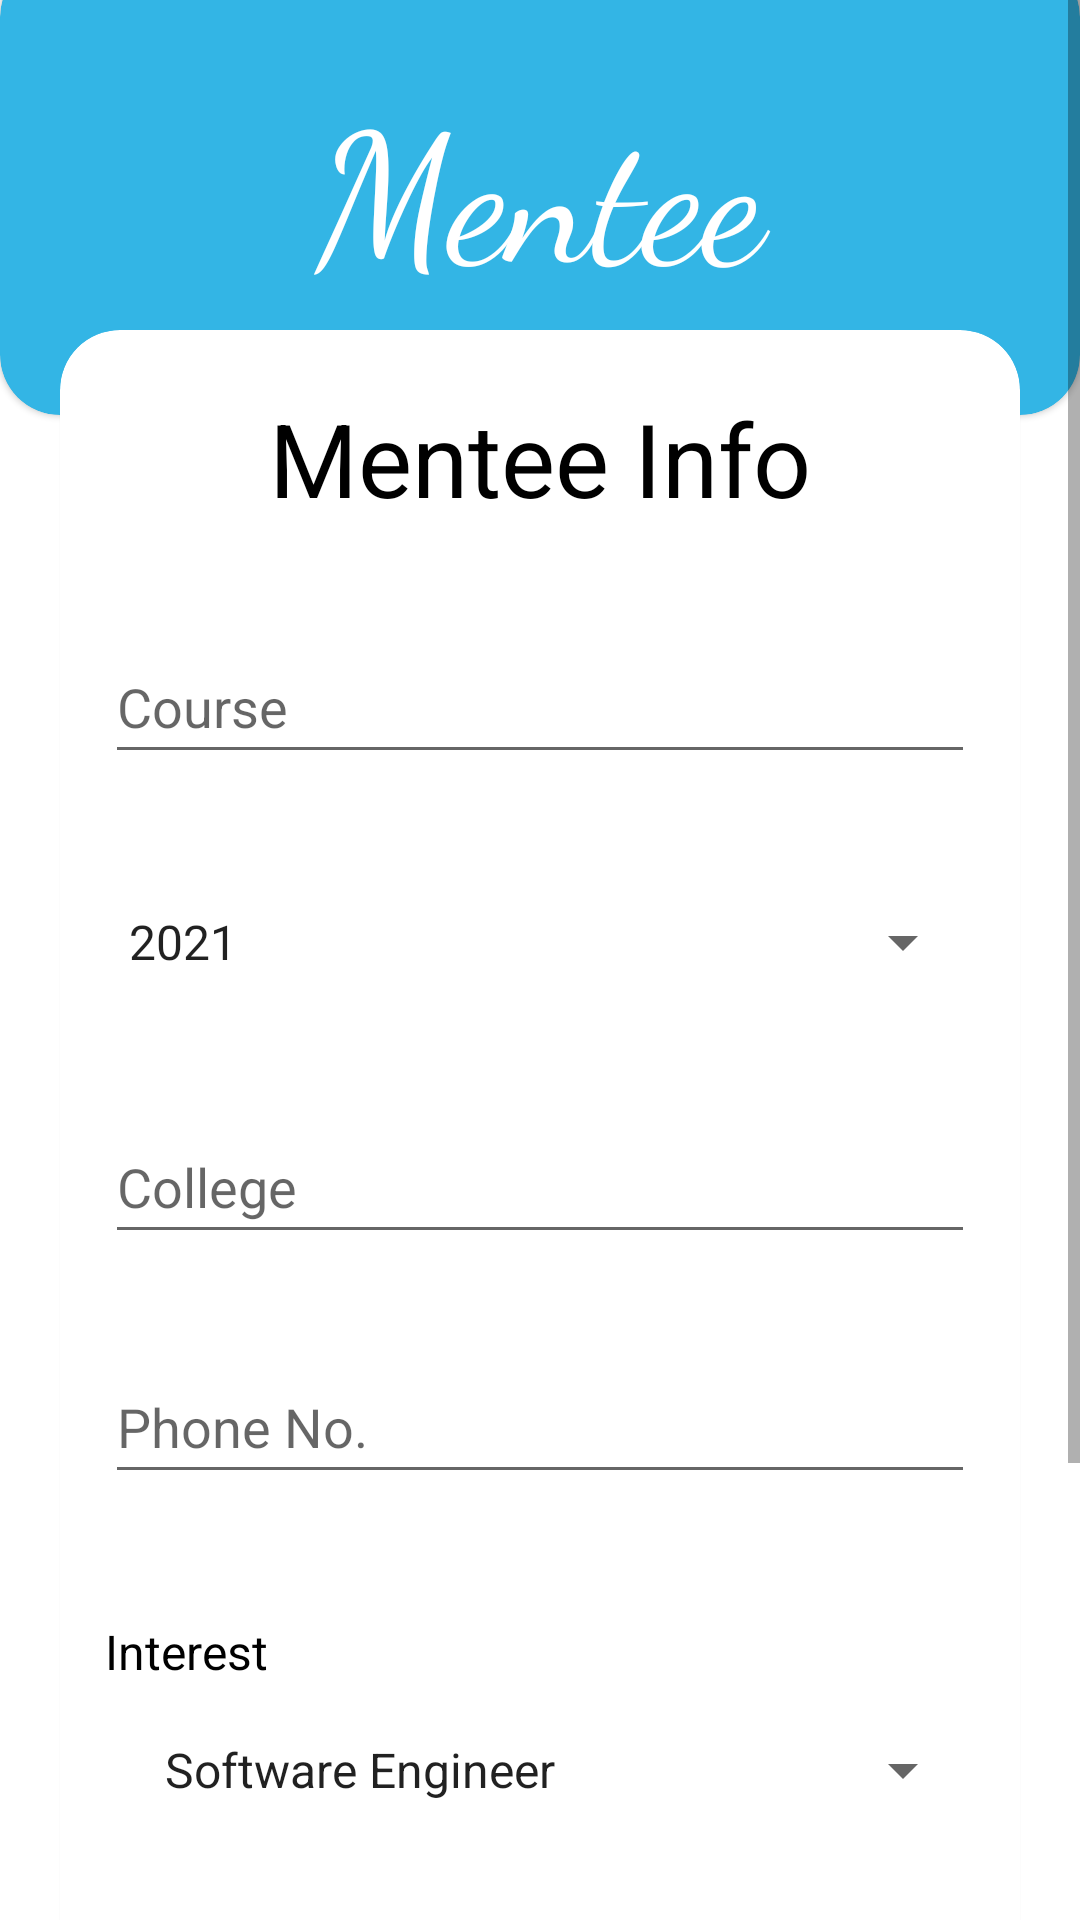

The Android layout XML behind this screen, and the referenced resources:
<!-- AndroidManifest.xml: application theme Theme.EklavyaFrontend -->
<!-- res/layout/activity_register_mentee.xml -->
<?xml version="1.0" encoding="utf-8"?>
<ScrollView xmlns:android="http://schemas.android.com/apk/res/android"
    xmlns:app="http://schemas.android.com/apk/res-auto"
    xmlns:tools="http://schemas.android.com/tools"
    android:layout_width="match_parent"
    android:layout_height="match_parent"
    tools:context=".RegisterActivityMentee">

    <androidx.constraintlayout.widget.ConstraintLayout
        android:layout_width="match_parent"
        android:layout_height="wrap_content"
        android:paddingBottom="50dp"
        app:layout_constraintEnd_toEndOf="parent"
        app:layout_constraintStart_toStartOf="parent"
        app:layout_constraintTop_toTopOf="parent">

        <com.google.android.material.card.MaterialCardView
            android:id="@+id/cardView"
            android:layout_width="match_parent"
            android:layout_height="wrap_content"
            android:layout_marginTop="-15dp"
            android:backgroundTint="@android:color/holo_blue_light"
            android:theme="@style/Theme.MaterialComponents.DayNight"
            app:cardCornerRadius="20dp"
            app:layout_constraintEnd_toEndOf="parent"
            app:layout_constraintStart_toStartOf="parent"
            app:layout_constraintTop_toTopOf="parent">

            <TextView
                android:id="@+id/textView7"
                android:layout_width="match_parent"
                android:layout_height="153dp"
                android:fontFamily="cursive"
                android:gravity="center"
                android:text="Mentee"
                android:textColor="@color/white"
                android:textSize="60sp"
                app:layout_constraintEnd_toEndOf="parent"
                app:layout_constraintHorizontal_bias="0.5"
                app:layout_constraintStart_toStartOf="parent"
                app:layout_constraintTop_toTopOf="parent" />

        </com.google.android.material.card.MaterialCardView>

        <com.google.android.material.card.MaterialCardView
            android:layout_width="0dp"
            android:layout_height="680dp"
            android:layout_marginStart="20dp"
            android:layout_marginTop="110dp"
            android:layout_marginEnd="20dp"
            android:backgroundTint="@color/white"
            android:elevation="10dp"
            android:theme="@style/Theme.MaterialComponents.DayNight"
            app:cardCornerRadius="20dp"
            app:layout_constraintEnd_toEndOf="parent"
            app:layout_constraintStart_toStartOf="parent"
            app:layout_constraintTop_toTopOf="parent">

            <androidx.constraintlayout.widget.ConstraintLayout
                android:layout_width="match_parent"
                android:layout_height="match_parent">

                <TextView
                    android:layout_width="wrap_content"
                    android:layout_height="wrap_content"
                    android:layout_marginTop="20dp"
                    android:text="Mentee Info"
                    android:textColor="@color/black"
                    android:textSize="34sp"
                    app:layout_constraintEnd_toEndOf="parent"
                    app:layout_constraintHorizontal_bias="0.5"
                    app:layout_constraintStart_toStartOf="parent"
                    app:layout_constraintTop_toTopOf="parent" />

                <EditText
                    android:id="@+id/etCourse"
                    android:layout_width="0dp"
                    android:layout_height="wrap_content"
                    android:layout_marginStart="15dp"
                    android:layout_marginTop="100dp"
                    android:layout_marginEnd="15dp"
                    android:hint="Course"
                    android:minHeight="48dp"
                    app:layout_constraintEnd_toEndOf="parent"
                    app:layout_constraintStart_toStartOf="parent"
                    app:layout_constraintTop_toTopOf="parent" />

                <Spinner
                    android:id="@+id/etYear"
                    android:layout_width="0dp"
                    android:layout_height="wrap_content"
                    android:layout_marginStart="15dp"
                    android:layout_marginTop="180dp"
                    android:layout_marginEnd="15dp"
                    android:entries="@array/years"
                    android:hint="Year"
                    android:minHeight="48dp"
                    app:layout_constraintEnd_toEndOf="parent"
                    app:layout_constraintStart_toStartOf="parent"
                    app:layout_constraintTop_toTopOf="parent"
                    tools:ignore="TouchTargetSizeCheck" />

                <EditText
                    android:id="@+id/etCollege"
                    android:layout_width="0dp"
                    android:layout_height="wrap_content"
                    android:layout_marginStart="15dp"
                    android:layout_marginTop="260dp"
                    android:layout_marginEnd="15dp"
                    android:hint="College"
                    android:minHeight="48dp"
                    app:layout_constraintEnd_toEndOf="parent"
                    app:layout_constraintStart_toStartOf="parent"
                    app:layout_constraintTop_toTopOf="parent" />

                <EditText
                    android:id="@+id/etPhone"
                    android:layout_width="0dp"
                    android:layout_height="wrap_content"
                    android:layout_marginStart="15dp"
                    android:layout_marginTop="340dp"
                    android:layout_marginEnd="15dp"
                    android:hint="Phone No."
                    android:inputType="phone"
                    android:minHeight="48dp"
                    app:layout_constraintEnd_toEndOf="parent"
                    app:layout_constraintStart_toStartOf="parent"
                    app:layout_constraintTop_toTopOf="parent" />

                <Spinner
                    android:id="@+id/idSelectInterestSpinner"
                    android:layout_width="match_parent"
                    android:layout_height="60dp"
                    android:layout_marginStart="15dp"
                    android:layout_marginTop="450dp"
                    android:layout_marginEnd="15dp"
                    android:drawableRight="@android:drawable/arrow_down_float"
                    android:entries="@array/Fields"
                    android:drawablePadding="16dp"
                    android:padding="12dp"
                    app:layout_constraintEnd_toEndOf="parent"
                    app:layout_constraintStart_toStartOf="parent"
                    app:layout_constraintTop_toTopOf="parent"
                    tools:ignore="SpeakableTextPresentCheck" />

                <Button
                    android:id="@+id/btnSubmit"
                    android:layout_width="wrap_content"
                    android:layout_height="wrap_content"
                    android:layout_marginTop="60dp"
                    android:backgroundTint="@android:color/holo_blue_light"
                    android:text="Submit"
                    app:cornerRadius="20dp"
                    app:layout_constraintEnd_toEndOf="parent"
                    app:layout_constraintHorizontal_bias="0.5"
                    app:layout_constraintStart_toStartOf="parent"
                    app:layout_constraintTop_toBottomOf="@+id/idSelectInterestSpinner" />

                <TextView
                    android:id="@+id/textView4"
                    android:layout_width="wrap_content"
                    android:layout_height="wrap_content"
                    android:layout_marginStart="15dp"
                    android:layout_marginTop="43dp"
                    android:text="Interest"
                    android:textColor="@color/black"
                    android:textSize="16sp"
                    app:layout_constraintBottom_toTopOf="@+id/idSelectInterestSpinner"
                    app:layout_constraintStart_toStartOf="parent"
                    app:layout_constraintTop_toBottomOf="@+id/etPhone" />

                
                
                
                
                
                
                
                
                
                
                


                
                
                
                
                
                
                
                

                

                
                
                
                
                
                
                
                
                
                
                

            </androidx.constraintlayout.widget.ConstraintLayout>

        </com.google.android.material.card.MaterialCardView>


    </androidx.constraintlayout.widget.ConstraintLayout>

</ScrollView>
<!-- resources referenced by this layout -->
<resources>
  <string-array name="Fields">
          <item>Software Engineer</item>
          <item>Web Developer</item>
          <item>Hardware Engineer</item>
          <item>Computer Programmer</item>
          <item>Database Administrator</item>
          <item>System Analyst</item>
          <item>Network Architect</item>
          <item>Video Game Developer</item>
      </string-array>
  <string-array name="years">
          <item>2021</item>
          <item>2022</item>
          <item>2023</item>
          <item>2024</item>
  
      </string-array>
  <style name="Theme.EklavyaFrontend" parent="Theme.MaterialComponents.DayNight.NoActionBar">
          
          <item name="colorPrimary">@color/purple_500</item>
          <item name="colorPrimaryVariant">@color/purple_700</item>
          <item name="colorOnPrimary">@color/white</item>
          
          <item name="colorSecondary">@color/teal_200</item>
          <item name="colorSecondaryVariant">@color/teal_700</item>
          <item name="colorOnSecondary">@color/black</item>
          
          <item name="android:statusBarColor" tools:targetApi="l">?attr/colorPrimaryVariant</item>
          
      </style>
  <!-- not gathered from this repository: default colours our renderer supplied (Android Studio template values) -->
  <color name="purple_500">#FF6200EE</color>
  <color name="purple_700">#FF3700B3</color>
  <color name="teal_200">#FF03DAC5</color>
  <color name="teal_700">#FF018786</color>
  <color name="black">#FF000000</color>
  <color name="white">#FFFFFFFF</color>
</resources>
